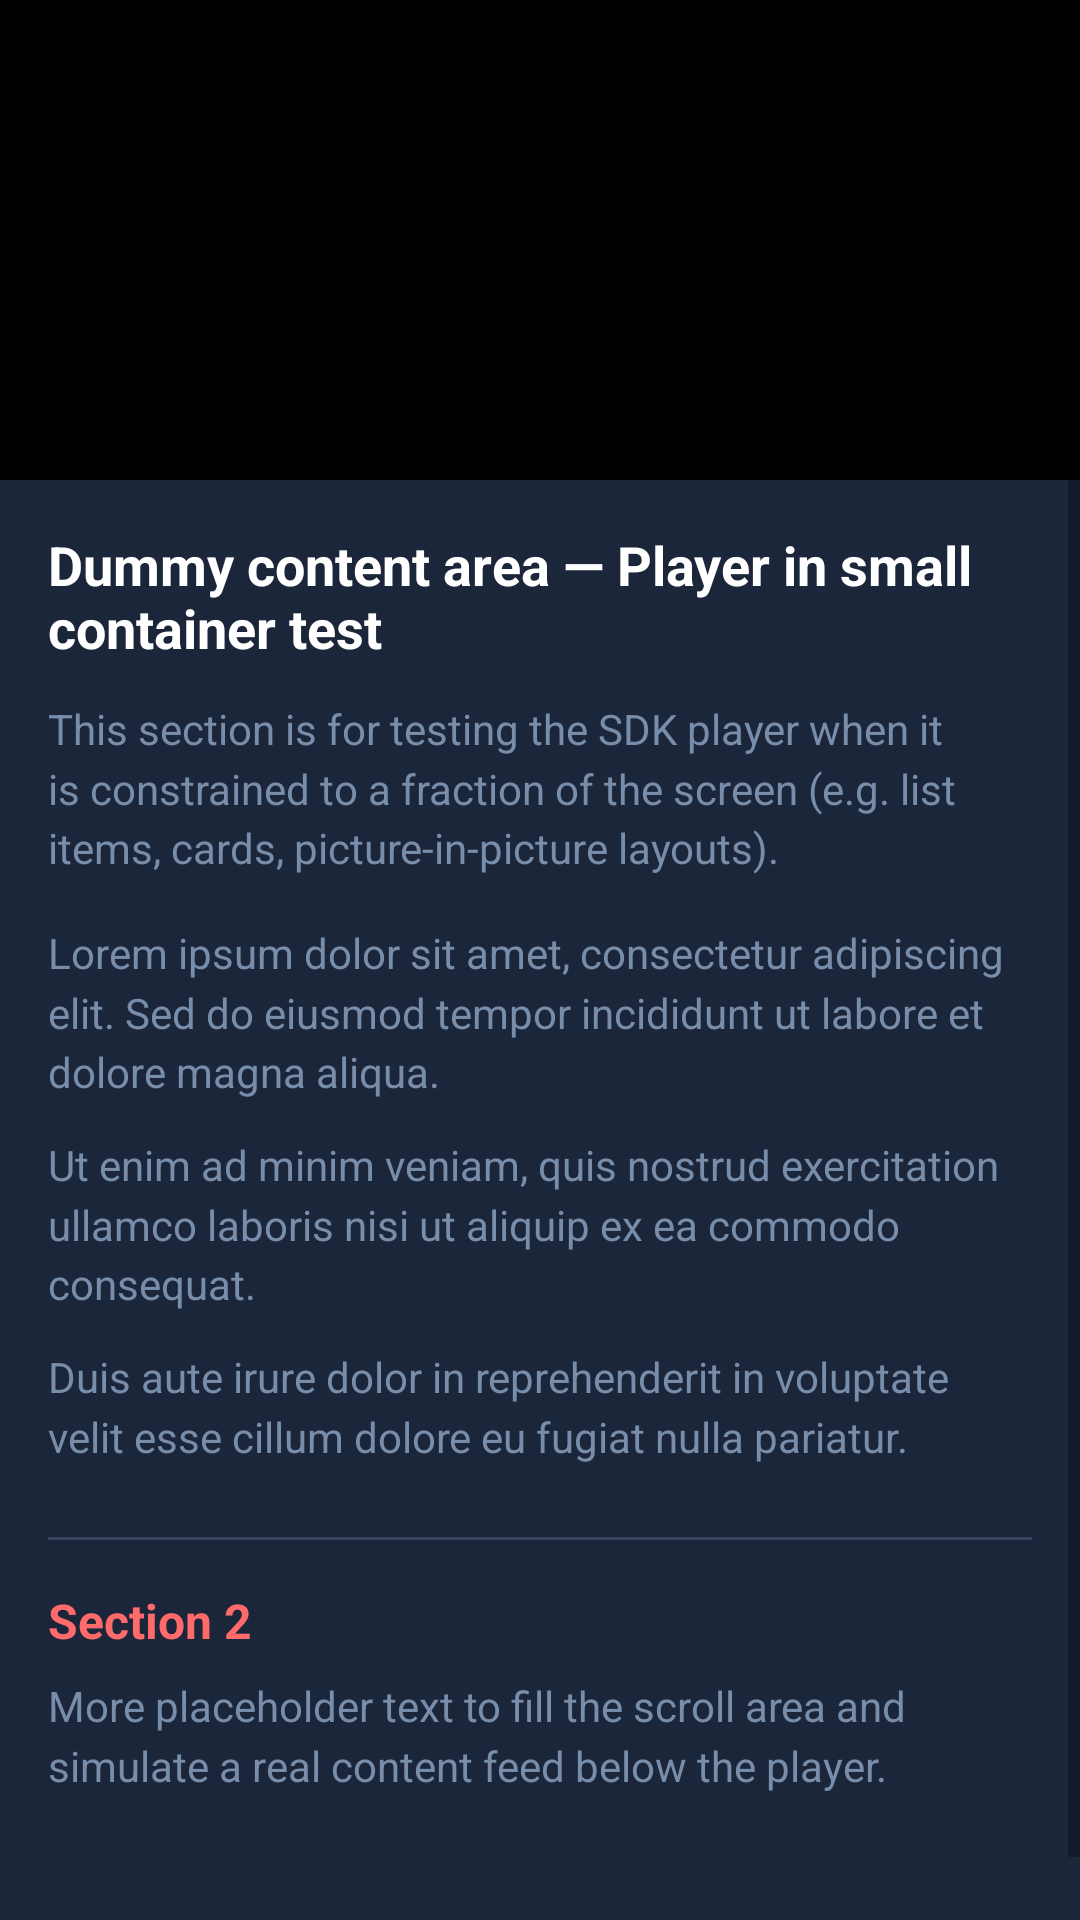

This screen was rendered from an Android layout file. Write that file and the resources it references.
<!-- AndroidManifest.xml: application theme Theme.SDKQA -->
<!-- res/layout/activity_video_small_container.xml -->
<?xml version="1.0" encoding="utf-8"?>
<LinearLayout xmlns:android="http://schemas.android.com/apk/res/android"
    android:id="@+id/root_layout"
    android:layout_width="match_parent"
    android:layout_height="match_parent"
    android:orientation="vertical"
    android:background="@color/background_dark">

    
    <FrameLayout
        android:id="@+id/main_media_frame"
        android:layout_width="match_parent"
        android:layout_height="0dp"
        android:layout_weight="1"
        android:background="@color/black"
        android:keepScreenOn="true" />

    
    <ScrollView
        android:layout_width="match_parent"
        android:layout_height="0dp"
        android:layout_weight="3"
        android:fillViewport="true"
        android:background="@color/card_background">

        <LinearLayout
            android:layout_width="match_parent"
            android:layout_height="wrap_content"
            android:orientation="vertical"
            android:padding="16dp">

            <TextView
                android:layout_width="match_parent"
                android:layout_height="wrap_content"
                android:text="Dummy content area — Player in small container test"
                android:textColor="@color/text_primary"
                android:textSize="18sp"
                android:textStyle="bold"
                android:paddingBottom="12dp" />

            <TextView
                android:layout_width="match_parent"
                android:layout_height="wrap_content"
                android:text="This section is for testing the SDK player when it is constrained to a fraction of the screen (e.g. list items, cards, picture-in-picture layouts)."
                android:textColor="@color/text_secondary"
                android:textSize="14sp"
                android:lineSpacingMultiplier="1.2"
                android:paddingBottom="16dp" />

            <TextView
                android:layout_width="match_parent"
                android:layout_height="wrap_content"
                android:text="Lorem ipsum dolor sit amet, consectetur adipiscing elit. Sed do eiusmod tempor incididunt ut labore et dolore magna aliqua."
                android:textColor="@color/text_secondary"
                android:textSize="14sp"
                android:lineSpacingMultiplier="1.2"
                android:paddingBottom="12dp" />

            <TextView
                android:layout_width="match_parent"
                android:layout_height="wrap_content"
                android:text="Ut enim ad minim veniam, quis nostrud exercitation ullamco laboris nisi ut aliquip ex ea commodo consequat."
                android:textColor="@color/text_secondary"
                android:textSize="14sp"
                android:lineSpacingMultiplier="1.2"
                android:paddingBottom="12dp" />

            <TextView
                android:layout_width="match_parent"
                android:layout_height="wrap_content"
                android:text="Duis aute irure dolor in reprehenderit in voluptate velit esse cillum dolore eu fugiat nulla pariatur."
                android:textColor="@color/text_secondary"
                android:textSize="14sp"
                android:lineSpacingMultiplier="1.2"
                android:paddingBottom="24dp" />

            <View
                android:layout_width="match_parent"
                android:layout_height="1dp"
                android:background="@color/text_secondary"
                android:alpha="0.3" />

            <TextView
                android:layout_width="match_parent"
                android:layout_height="wrap_content"
                android:text="Section 2"
                android:textColor="@color/accent_video"
                android:textSize="16sp"
                android:textStyle="bold"
                android:paddingTop="16dp"
                android:paddingBottom="8dp" />

            <TextView
                android:layout_width="match_parent"
                android:layout_height="wrap_content"
                android:text="More placeholder text to fill the scroll area and simulate a real content feed below the player."
                android:textColor="@color/text_secondary"
                android:textSize="14sp"
                android:lineSpacingMultiplier="1.2"
                android:paddingBottom="48dp" />

        </LinearLayout>
    </ScrollView>

</LinearLayout>
<!-- resources referenced by this layout -->
<resources>
  <color name="accent_video">#FFFF6B6B</color>
  <color name="background_dark">#FF0D1B2A</color>
  <color name="black">#FF000000</color>
  <color name="card_background">#FF1B263B</color>
  <color name="text_primary">#FFFFFFFF</color>
  <color name="text_secondary">#FF778DA9</color>
  <style name="Theme.SDKQA" parent="Theme.MaterialComponents.DayNight.NoActionBar">
          
          <item name="colorPrimary">@color/primary</item>
          <item name="colorPrimaryVariant">@color/primary_dark</item>
          <item name="colorOnPrimary">@color/white</item>
          
          <item name="colorSecondary">@color/accent_cyan</item>
          <item name="colorSecondaryVariant">@color/accent_cyan</item>
          <item name="colorOnSecondary">@color/black</item>
          
          <item name="android:statusBarColor">@color/status_bar</item>
          <item name="android:navigationBarColor">@color/background_dark</item>
          
          <item name="android:windowBackground">@color/background_dark</item>
          
          <item name="android:windowLightStatusBar" tools:targetApi="m">false</item>
      </style>
  <color name="primary">#FF1B263B</color>
  <color name="primary_dark">#FF0D1B2A</color>
  <color name="white">#FFFFFFFF</color>
  <color name="accent_cyan">#FF00D9FF</color>
  <color name="status_bar">#FF0D1B2A</color>
</resources>
